pico-8 play session: hold ← + tap ❎

[t = 4 s] hold ← ~4s, tap ❎ ~7×
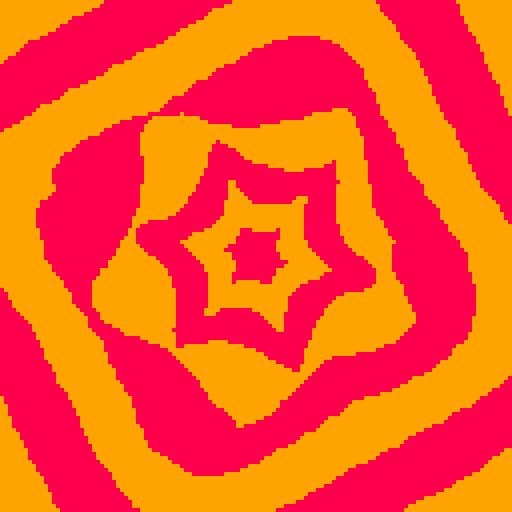
[t = 6 s] hold ← ~6s, tap ❎ ~10×
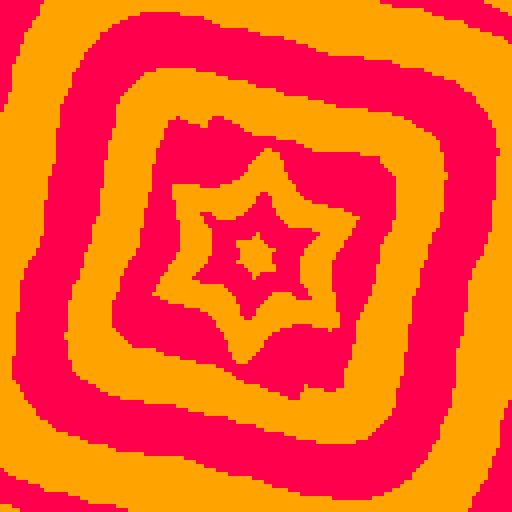
[t = 8 s] hold ← ~8s, tap ❎ ~14×
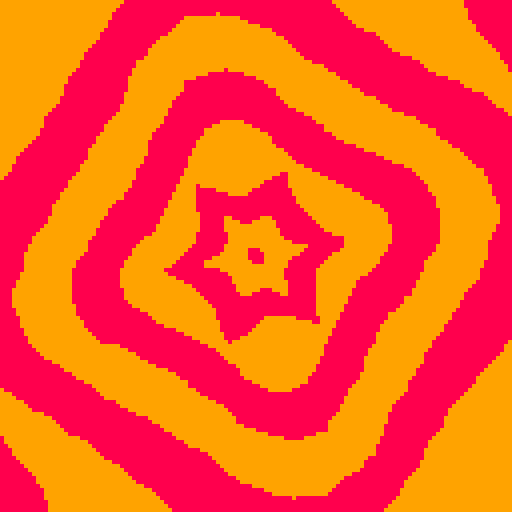

pico-8 cartridge
version 29
__lua__

--[[
  put this check_time function at the start of the cart
  make sure to call check_time() somehwere in the cart.
  in most tweetcarts, the bast place to do this is direclty before "flip()"
--]]
function check_time() 
  --id is stored in the parameters field
  my_id = stat(6)

  --the breadcrumb field is the name of the start cart + "," + the number of seconds we should play
  my_info = stat(100)
  --if we don't have it, stop checking
  if my_info == nil then
    return
  end

  breadcumb_parts = split(my_info, ",", true)
  start_cart_name = breadcumb_parts[1]
  max_time = breadcumb_parts[2]

  --check if we hit the max time
  if time() > max_time or btnp(1) then
    load(start_cart_name,"",my_id)
  end
end
--end of check_time


t=0
::꩜::
t+=1/30
cls(9)
camera(-64,-64)
for k=0,9do
for i=0,1,.02do
a=k+t%2
s=mid(4,6,(5+sin((a+t)/8)*3))
d=a*(5+a)+sin(a+i*s+t)*(2+a)
x=cos(i)*d
y=sin(i)*d
circfill(x,y,2+d/5,8+k%2)
end
end
check_time()
flip()
goto ꩜


-- t=0
-- ::_::
-- t+=.03
-- cls()
-- camera(-64,-64)
-- for k=0,128,11do
-- for i=0,1,.02do
-- d=k+sin(i*8+t)*5
-- x=cos(i)*d
-- y=sin(i)*d
-- circfill(x,y,2+k/6,8+k%2)
-- end
-- end

-- flip()
-- goto _
